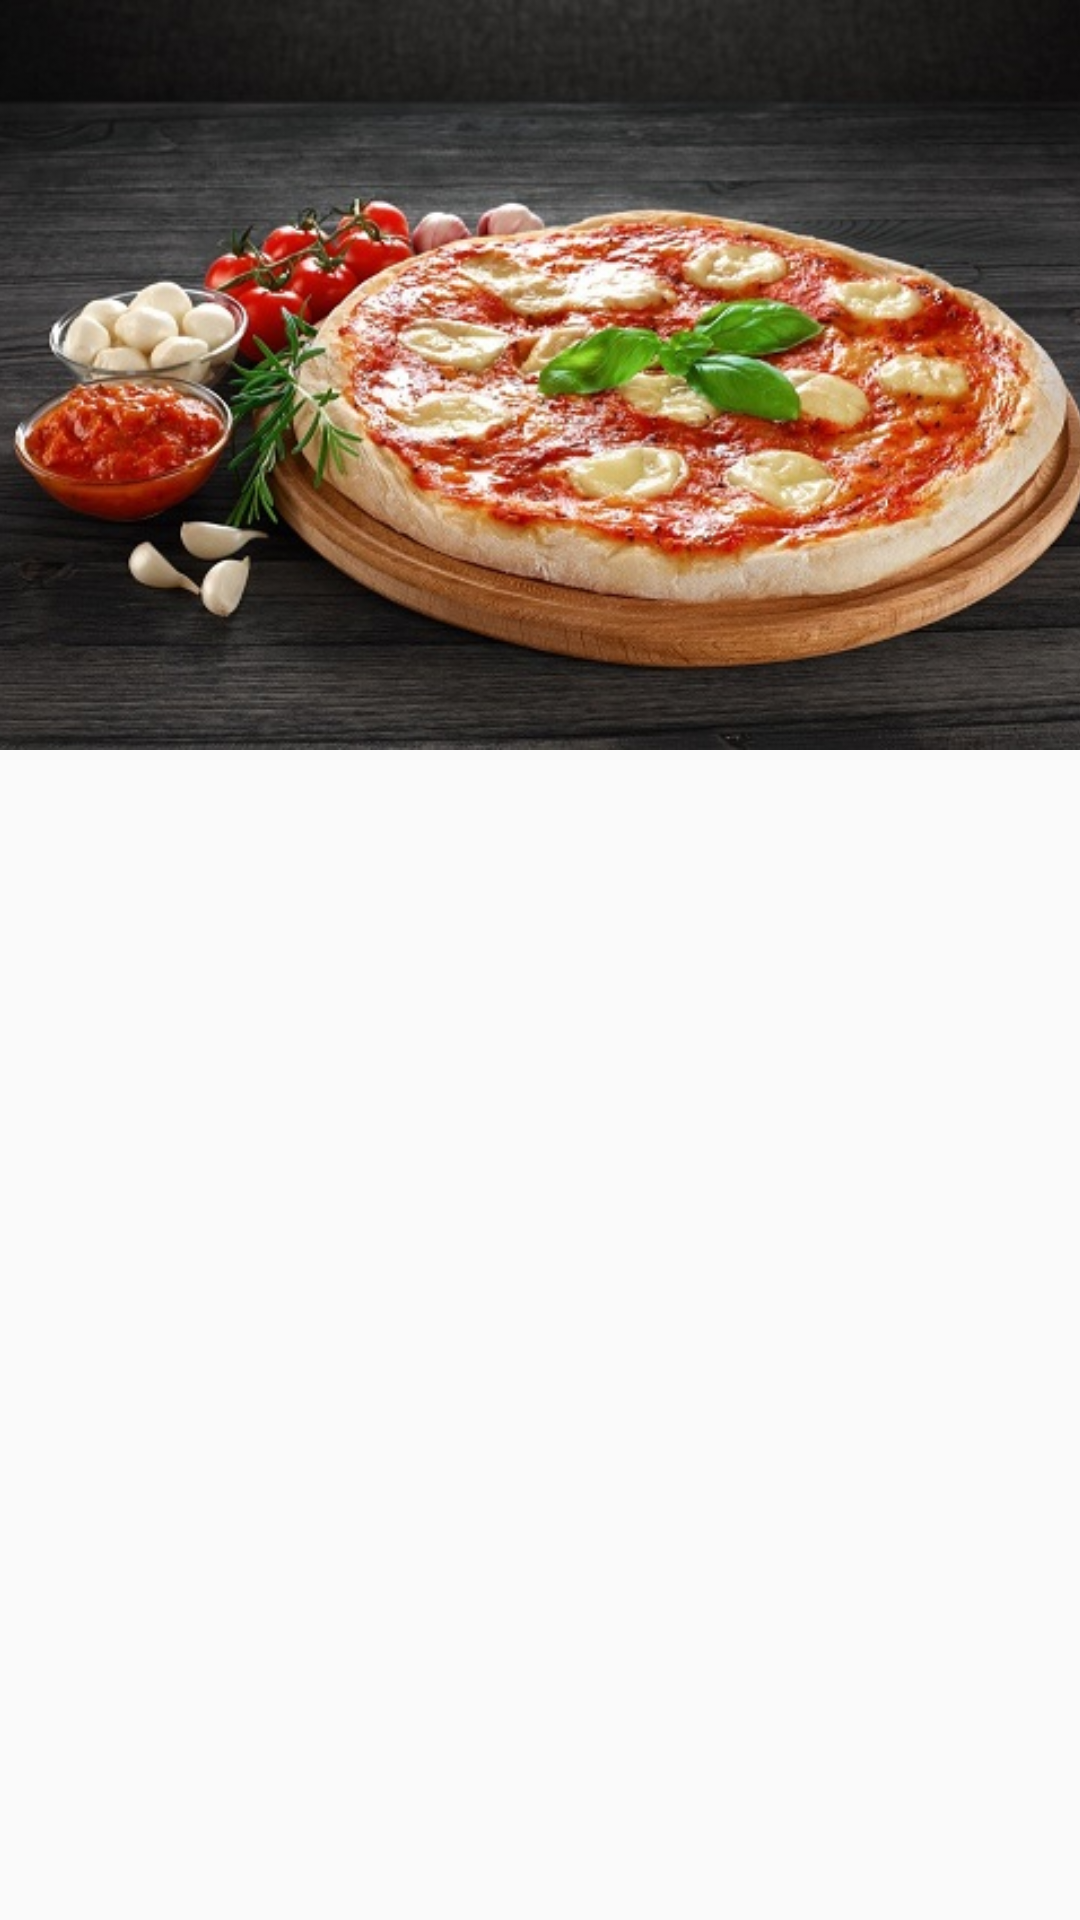

Produce the Android XML layout that renders to this screen, including the resource entries it uses.
<!-- AndroidManifest.xml: application theme AppTheme -->
<!-- res/layout/food_row.xml -->
<?xml version="1.0" encoding="utf-8"?>
<RelativeLayout xmlns:android="http://schemas.android.com/apk/res/android"
    android:id="@+id/rl_listRow"
    android:layout_width="match_parent"
    android:layout_height="250sp"
    android:clickable="true"
    android:layout_marginBottom="1dp"
    >

    <ImageView
        android:id="@+id/iv_bgImg"
        android:layout_width="match_parent"
        android:layout_height="250sp"
        android:scaleType="centerCrop"
        android:src="@drawable/pizza"
        />

    <TextView
        android:id="@+id/tv_name"
        style="@style/ShadowText"
        android:layout_width="wrap_content"
        android:layout_height="wrap_content"
        android:layout_centerHorizontal="true"
        android:layout_centerVertical="true"
        android:gravity="center"
        android:textAppearance="?android:attr/textAppearanceLarge"
        android:textColor="@color/white"
        android:textStyle="bold"
        android:textSize="36sp"
        />



</RelativeLayout>
<!-- resources referenced by this layout -->
<resources>
  <color name="white">#FFF</color>
  <!-- drawable pizza: jpg bitmap (drawable, 83064 bytes) -->
  <style name="ShadowText">
          <item name="android:textColor">#ffffffff</item>
          <item name="android:shadowColor">#000000</item>
          <item name="android:shadowDx">1</item>
          <item name="android:shadowDy">1</item>
          <item name="android:shadowRadius">15</item>
      </style>
  <style name="AppTheme" parent="Theme.AppCompat.Light.DarkActionBar">
          
          <item name="colorPrimary">@color/colorPrimary</item>
          <item name="colorPrimaryDark">@color/colorPrimaryDark</item>
          <item name="colorAccent">@color/colorAccent</item>
      </style>
  <color name="colorPrimary">#3F51B5</color>
  <color name="colorPrimaryDark">#303F9F</color>
  <color name="colorAccent">#FF4081</color>
</resources>
